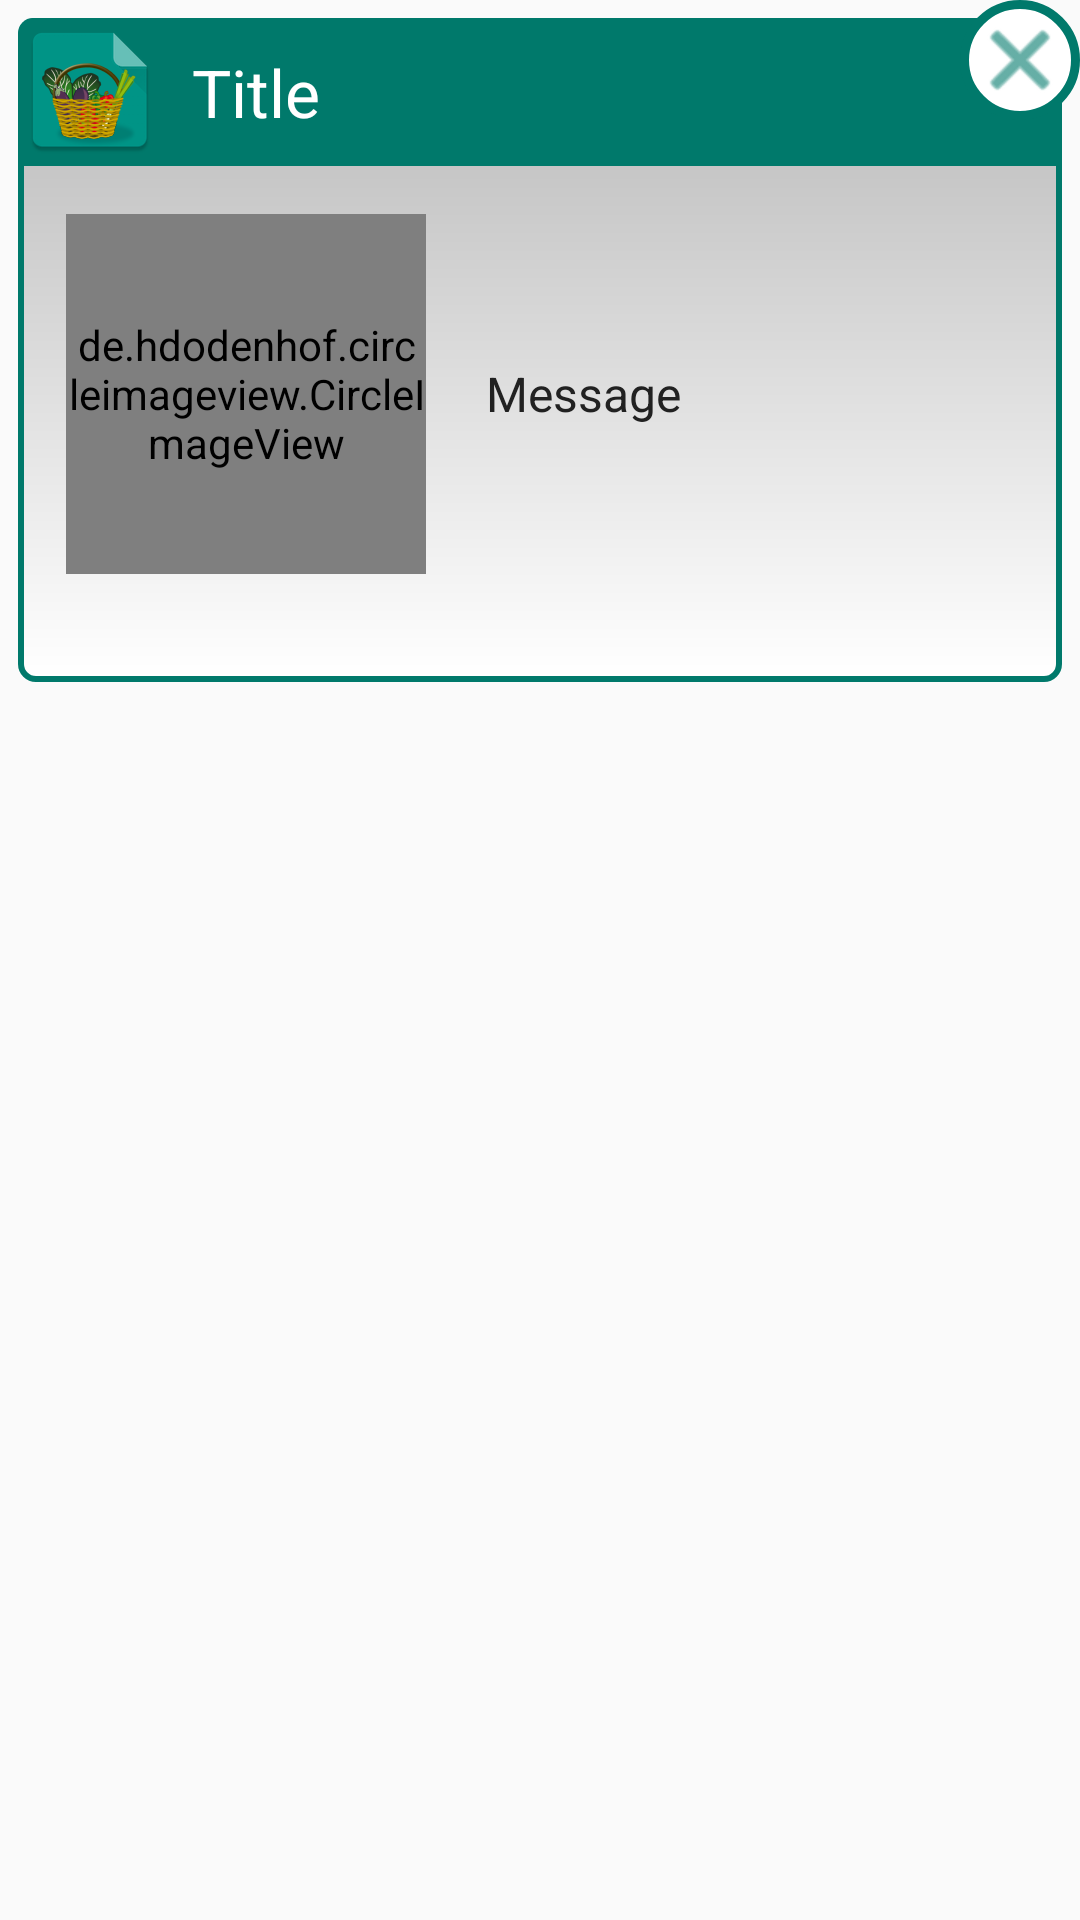

Reconstruct the res/layout file that produces this screen, plus the resources it refers to.
<!-- AndroidManifest.xml: application theme AppTheme -->
<!-- res/layout/fragment_about.xml -->
<?xml version="1.0" encoding="utf-8"?>
<RelativeLayout xmlns:android="http://schemas.android.com/apk/res/android"
                android:id="@+id/container"
                android:layout_width="match_parent"
                android:layout_height="match_parent">

    <LinearLayout
        android:layout_width="match_parent"
        android:layout_height="wrap_content"
        android:layout_alignParentTop="true"
        android:layout_marginLeft="@dimen/dialog_margin"
        android:layout_marginRight="@dimen/dialog_margin"
        android:layout_marginTop="@dimen/dialog_margin"
        android:background="@drawable/bg_dialog"
        android:gravity="center_horizontal"
        android:orientation="vertical"
        android:paddingBottom="@dimen/dialog_padding_bottom">

        <LinearLayout
            android:layout_width="match_parent"
            android:layout_height="wrap_content"
            android:background="@drawable/bg_dialog_title"
            android:orientation="horizontal">

            <ImageView
                android:id="@+id/icon"
                android:layout_width="wrap_content"
                android:layout_height="wrap_content"
                android:src="@mipmap/ic_launcher"/>

            <TextView
                android:id="@+id/title"
                android:layout_width="match_parent"
                android:layout_height="wrap_content"
                android:layout_gravity="center_vertical"
                android:padding="10dp"
                android:text="Title"
                android:textAppearance="?android:attr/textAppearanceLarge"
                android:textColor="@android:color/white"/>

        </LinearLayout>

        <LinearLayout
            android:layout_width="match_parent"
            android:layout_height="match_parent">

            <de.hdodenhof.circleimageview.CircleImageView
                xmlns:app="http://schemas.android.com/apk/res-auto"
                android:id="@+id/image"
                android:layout_width="@dimen/about_image_size"
                android:layout_height="@dimen/about_image_size"
                android:layout_marginLeft="@dimen/activity_horizontal_margin"
                android:layout_marginTop="@dimen/activity_horizontal_margin"
                android:layout_marginBottom="@dimen/activity_horizontal_margin"
                android:layout_gravity="center_vertical"
                android:src="@mipmap/ic_launcher"
                app:civ_border_color="@color/colorPrimaryDark"
                app:civ_border_overlay="true"
                app:civ_border_width="1dp"
                app:civ_fill_color="@color/colorPrimaryDark"/>

            <TextView
                android:id="@+id/message"
                android:layout_width="wrap_content"
                android:layout_height="wrap_content"
                android:layout_gravity="center_vertical"
                android:layout_margin="20dp"
                android:lineSpacingExtra="6dp"
                android:text="Message"
                android:textAppearance="?android:attr/textAppearanceMedium"
                android:textColor="@color/colorPrimaryText"
                android:textSize="16sp"/>

        </LinearLayout>

    </LinearLayout>

    <ImageButton
        android:id="@+id/btn_close"
        android:layout_width="40dp"
        android:layout_height="40dp"
        android:layout_alignParentRight="true"
        android:layout_alignParentTop="true"
        android:background="@drawable/bt_dialog_close"
        android:src="@android:drawable/ic_menu_close_clear_cancel"
        android:tint="@color/colorPrimaryDark"/>

</RelativeLayout>
<!-- resources referenced by this layout -->
<resources>
  <color name="colorPrimaryDark">#00796b</color>
  <color name="colorPrimaryText">#212121</color>
  <dimen name="about_image_size">120dp</dimen>
  <dimen name="activity_horizontal_margin">16dp</dimen>
  <dimen name="dialog_margin">6dp</dimen>
  <dimen name="dialog_padding_bottom">20dp</dimen>
  <!-- drawable bg_dialog (drawable) -->
  <?xml version="1.0" encoding="utf-8"?>
  <shape xmlns:android="http://schemas.android.com/apk/res/android">
  
      <corners android:radius="@dimen/dialog_corner_radius"/>
  
      <stroke
          android:width="@dimen/dialog_stroke_width"
          android:color="@color/colorPrimaryDark"/>
  
      <gradient
          android:angle="90"
          android:endColor="@color/colorDivider"
          android:startColor="@android:color/white"/>
  
  </shape>
  <!-- drawable bg_dialog_title (drawable) -->
  <?xml version="1.0" encoding="utf-8"?>
  <shape xmlns:android="http://schemas.android.com/apk/res/android">
  
      <corners
          android:topLeftRadius="@dimen/dialog_title_corner_radius"
          android:topRightRadius="@dimen/dialog_title_corner_radius"/>
  
      <solid android:color="@color/colorPrimaryDark"/>
  
  </shape>
  <!-- drawable bt_dialog_close (drawable) -->
  <?xml version="1.0" encoding="utf-8"?>
  <shape xmlns:android="http://schemas.android.com/apk/res/android"
      android:shape="oval">
  
      <solid android:color="@android:color/white"/>
  
      <stroke android:width="@dimen/dialog_close_stroke_width"
              android:color="@color/colorPrimaryDark"/>
  
  </shape>
  <!-- mipmap ic_launcher: png bitmap (mipmap-hdpi, 6095 bytes) -->
  <style name="AppTheme" parent="Theme.AppCompat.Light.DarkActionBar">
          <item name="colorPrimary">@color/colorPrimary</item>
          <item name="colorPrimaryDark">@color/colorPrimaryDark</item>
          <item name="colorAccent">@color/colorAccent</item>
      </style>
  <dimen name="dialog_corner_radius">5dp</dimen>
  <dimen name="dialog_stroke_width">2dp</dimen>
  <color name="colorDivider">#b6b6b6</color>
  <dimen name="dialog_title_corner_radius">5dp</dimen>
  <dimen name="dialog_close_stroke_width">3dp</dimen>
  <color name="colorPrimary">#009688</color>
  <color name="colorAccent">#FF5722</color>
</resources>
